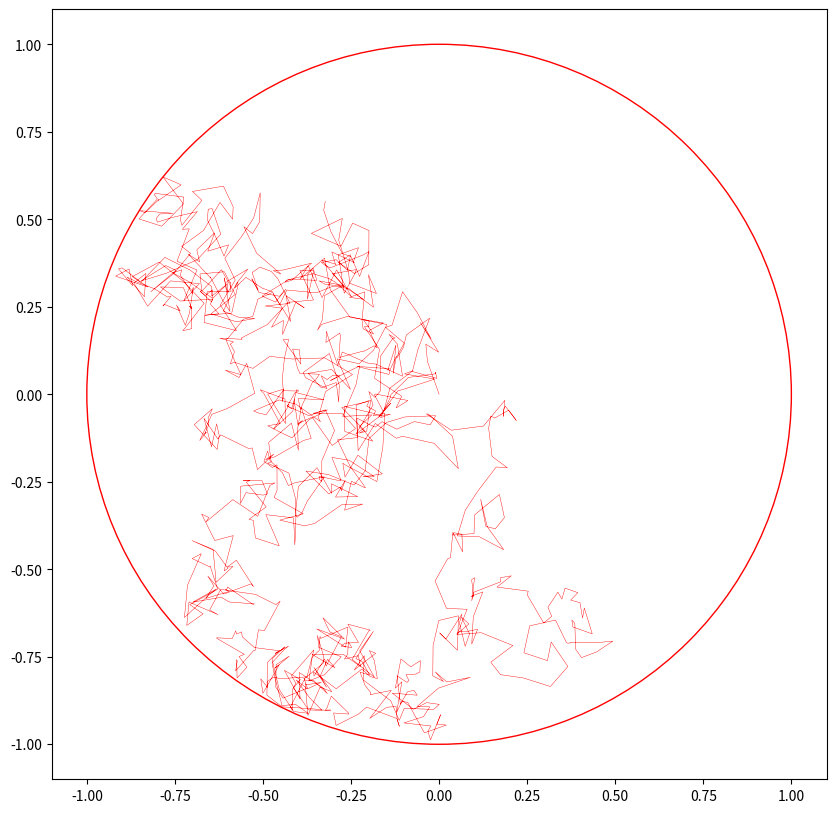

Generate this figure with matplotlib:
import math
import random
import numpy as np
import matplotlib.pyplot as plt
import seaborn as sns
import pandas as pd

center = (0,0)
radius = 1.0

p1 = [0,0]


def getRandomStepDistance():
	return random.uniform(0.001, 0.1)

def getRandomDirection():
	return random.uniform(0, 2 * math.pi)

def isPointTooFarFromCenter(point):
	return getDistance(point, center) > radius

def getDistance(point1, point2):
	return math.sqrt( pow(point2[0] - point1[0],2) + pow(point2[1] - point1[1], 2))

def movePoint(point):
	temp = [-0.5,-0.5]

	temp[0] = point[0]
	temp[1] = point[1]

	direction = getRandomDirection()
	stepdistance = getRandomStepDistance()

	point[0] = round(point[0] + math.cos(direction)*stepdistance, 4)
	point[1] = round(point[1] + math.sin(direction)*stepdistance, 4)

	if (isPointTooFarFromCenter(point)):
		point[0] = temp[0]
		point[1] = temp[1]
		movePoint(point)

def generatePointsFromCenter(n):
	if n < 1: 
		return
	point = [0, 0]
	arr = np.empty((0,2))
	arr = np.append(arr, np.array([point]), axis=0)
	
	for i in range(n-1):
		movePoint(point)
		arr = np.append(arr, np.array([point]), axis=0)
		
	return arr


arr = generatePointsFromCenter(1000)
print(arr.shape)


#print(arr)


circle2 = plt.Circle((0,0), 1, color='r', fill=False)


plt.figure(figsize=(10,10))

plt.plot(*zip(*arr), lw=0.3, marker='', color='r')

#fig, ax = plt.subplots()
plt.gca().add_patch(circle2)

df = pd.DataFrame(arr, columns = ['x', 'y'])
print(df.describe())
#a = sns.scatterplot(x=df.x, y=df.y)
#sns.scatterplot(x=df.x, y=df.y, data=df)
#a.ax_joint.plot([0],[0],'o',ms=10 , mec='r', mfc='none')
plt.show()